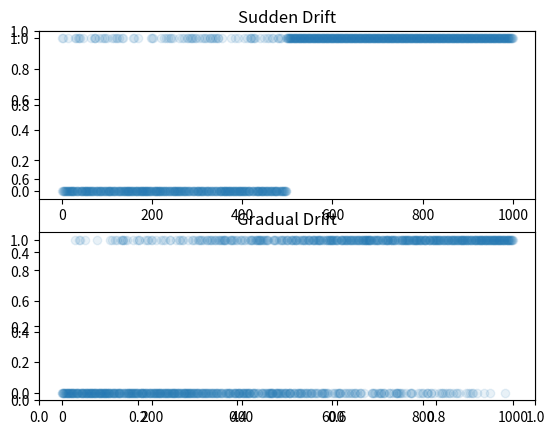

This figure's Python source: (Note: this script raises an exception after producing the figure.)
%run "./../Includes/Classroom-Setup"

import numpy as np

data_points = 10
np.random.binomial(1, 0, data_points)

np.random.binomial(1, 1, data_points)

np.random.binomial(1, .5, data_points)

gradual_drift = []

for i in range(1000):
  gradual_drift.append(np.random.binomial(1, i/1000., 1)[0])

sudden_drift = np.random.binomial(1, .2, 1000).tolist()

for i in range(499, 1000):
    sudden_drift[i] = 1

import matplotlib.pyplot as plt

fig, ax = plt.subplots()

plt.subplot(2, 1, 1)
plt.scatter(range(len(sudden_drift)), sudden_drift, alpha=.1)
plt.title("Sudden Drift")

plt.subplot(2, 1, 2)
plt.scatter(range(len(gradual_drift)), gradual_drift, alpha=.1)
plt.title("Gradual Drift")

display(fig)

from skmultiflow.drift_detection.ddm import DDM
from skmultiflow.drift_detection.eddm import EDDM

eddm = EDDM()
ddm = DDM()

# ANSWER
for i, g in enumerate(gradual_drift):
  ddm.add_element(g)
  eddm.add_element(g)
  if ddm.detected_warning_zone():
     print("Warning zone detected by DDM at index {} data {}".format(i, g))
  if ddm.detected_change():
     print("Change detected by DDM at index {}".format(i))
      
  if eddm.detected_warning_zone():
     print("Warning zone detected by EDDM at index {} data {}".format(i, g))
  if eddm.detected_change():
     print("Change detected by EDDM at index {}".format(i))

# ANSWER
for i, s in enumerate(sudden_drift):
  ddm.add_element(s)
  eddm.add_element(s)
  if ddm.detected_warning_zone():
     print("Warning zone detected by DDM at index {} data {}".format(i, s))
  if ddm.detected_change():
     print("Change detected by DDM at index {}".format(i))
      
  if eddm.detected_warning_zone():
     print("Warning zone detected by EDDM at index {} data {}".format(i, s))
  if eddm.detected_change():
     print("Change detected by EDDM at index {}".format(i))